3-way image classification set "dataset" from GitHub (YashBorkar273/Herb_Purity_Checker); label vocabulary: adulterated, impure, pure.

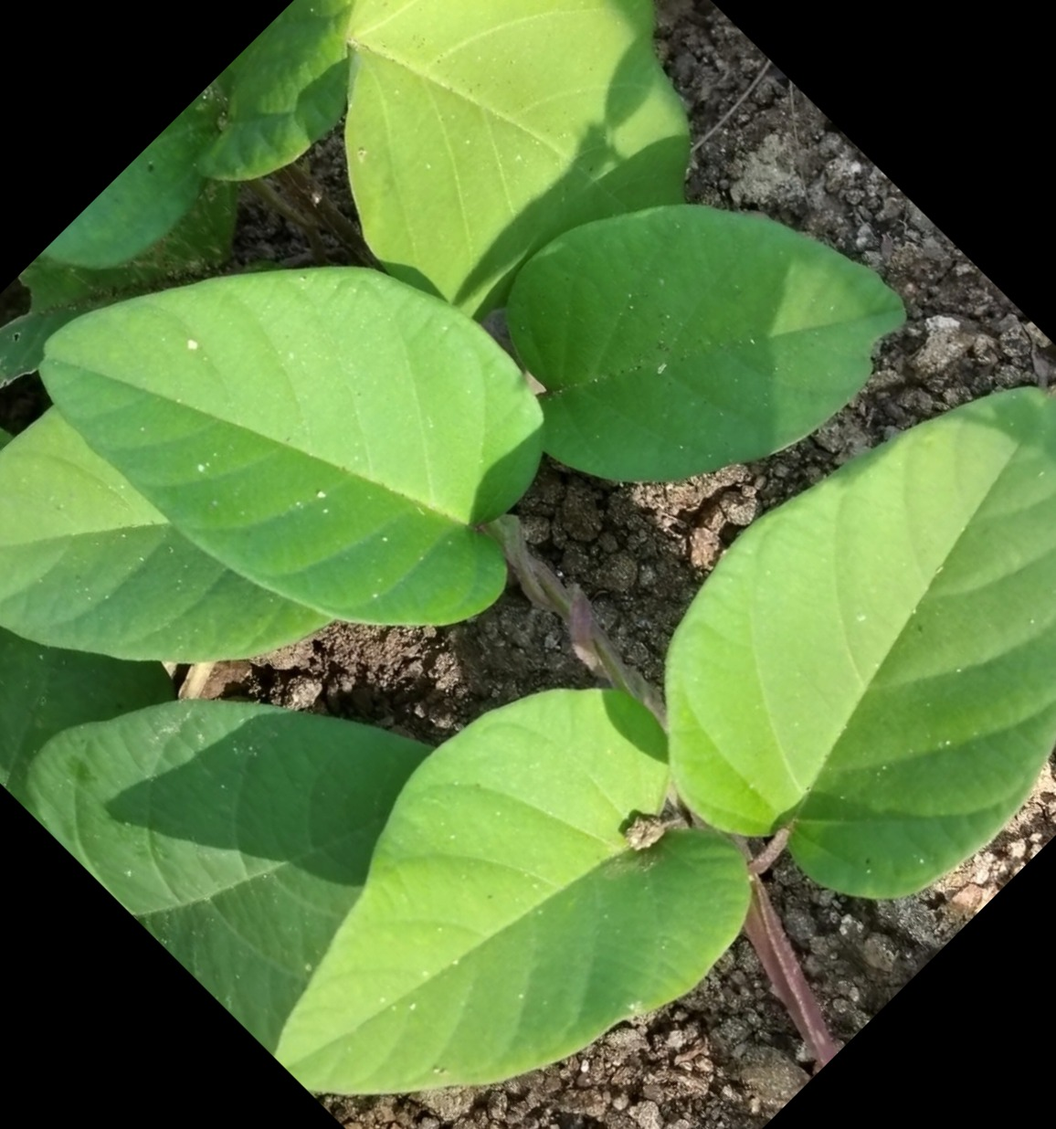
Label: impure

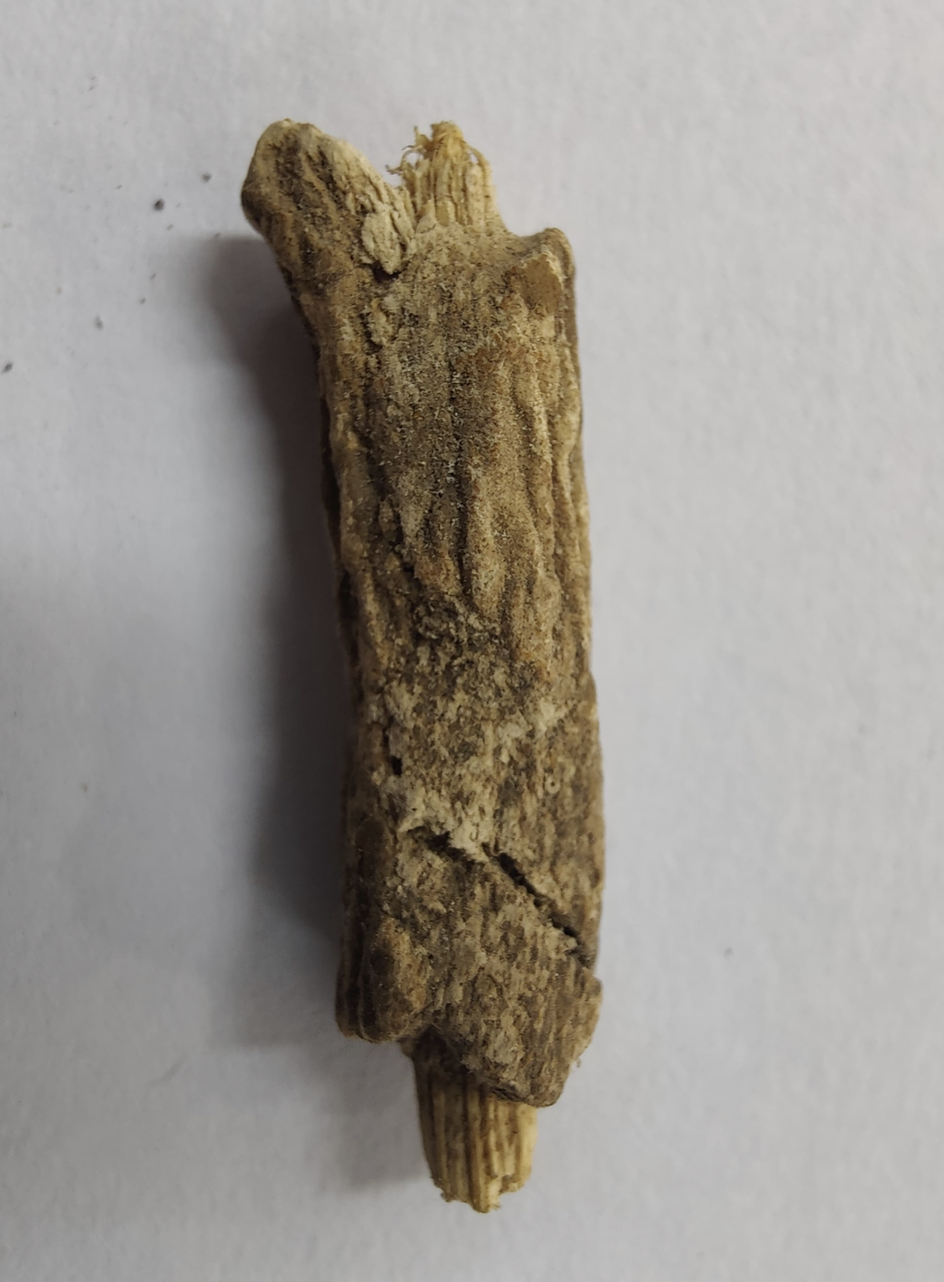
Label: pure

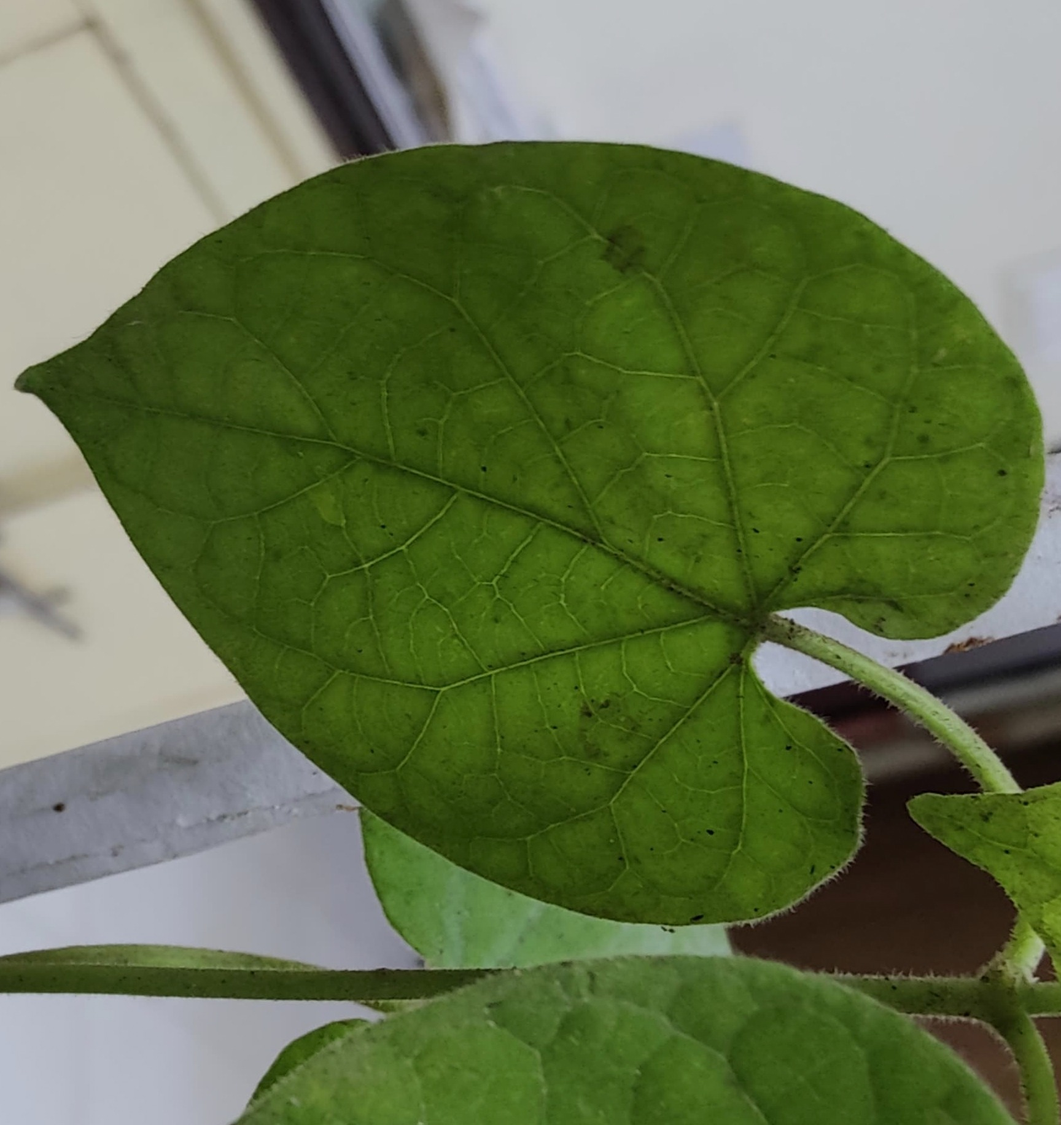
Label: pure

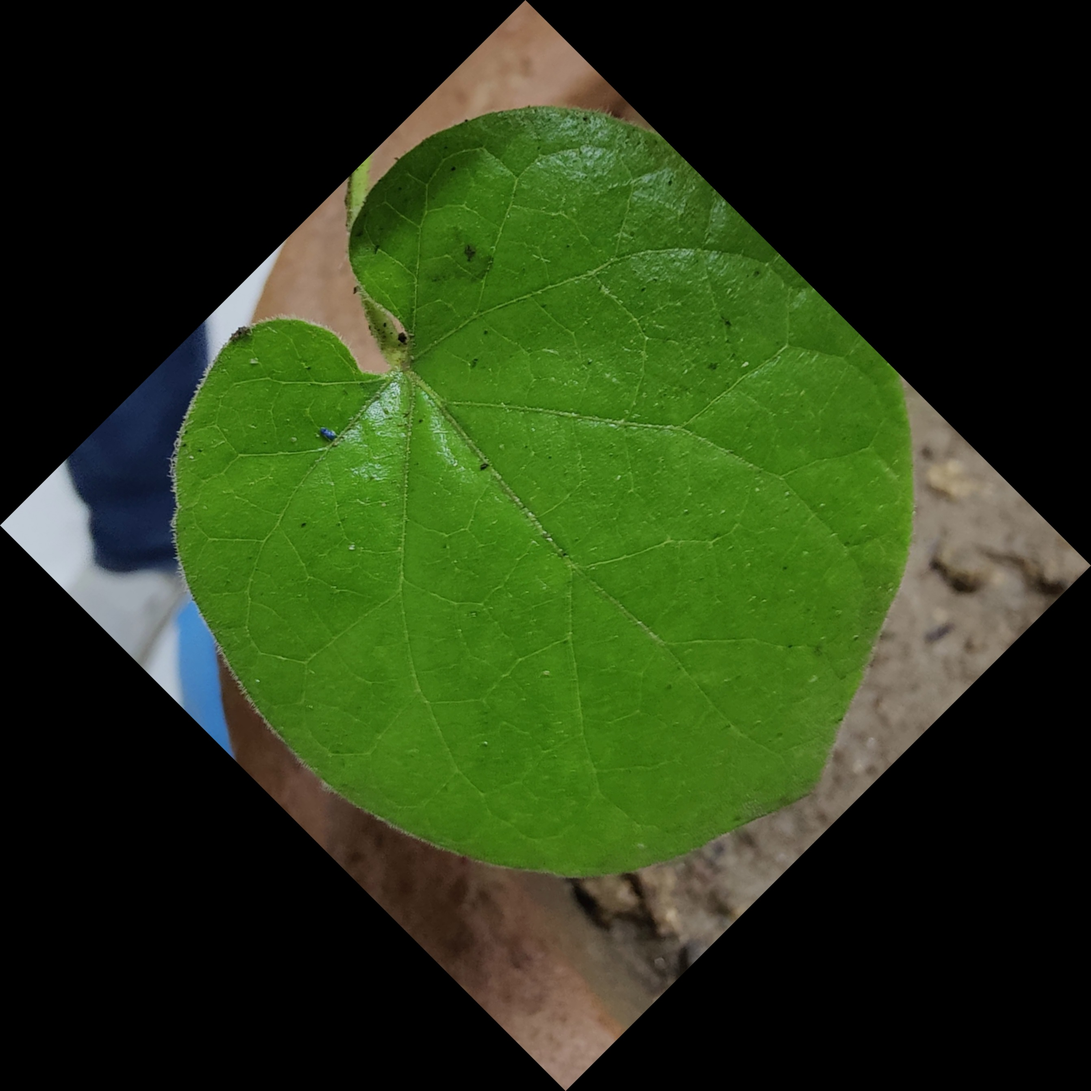
Label: pure

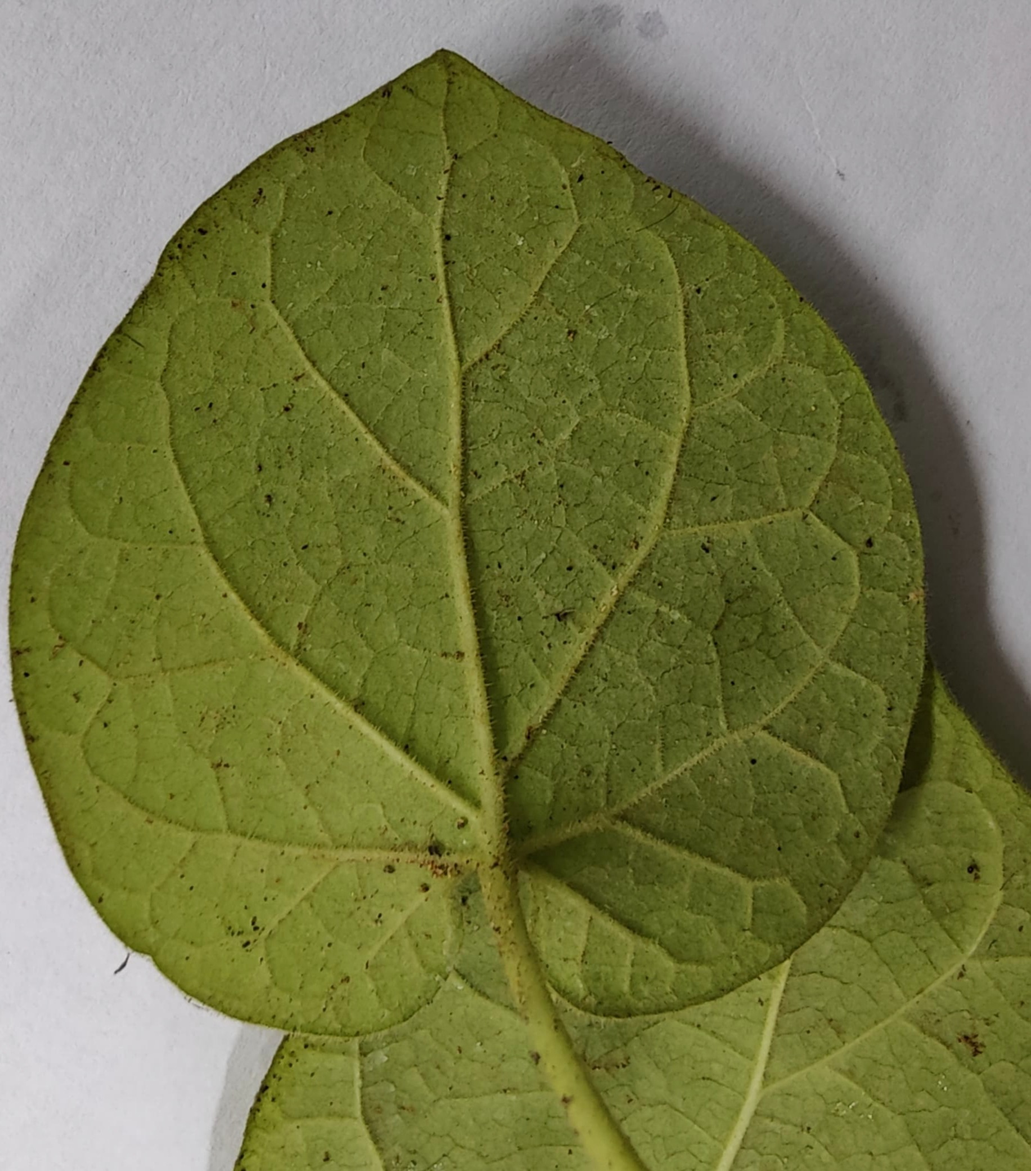
Label: pure

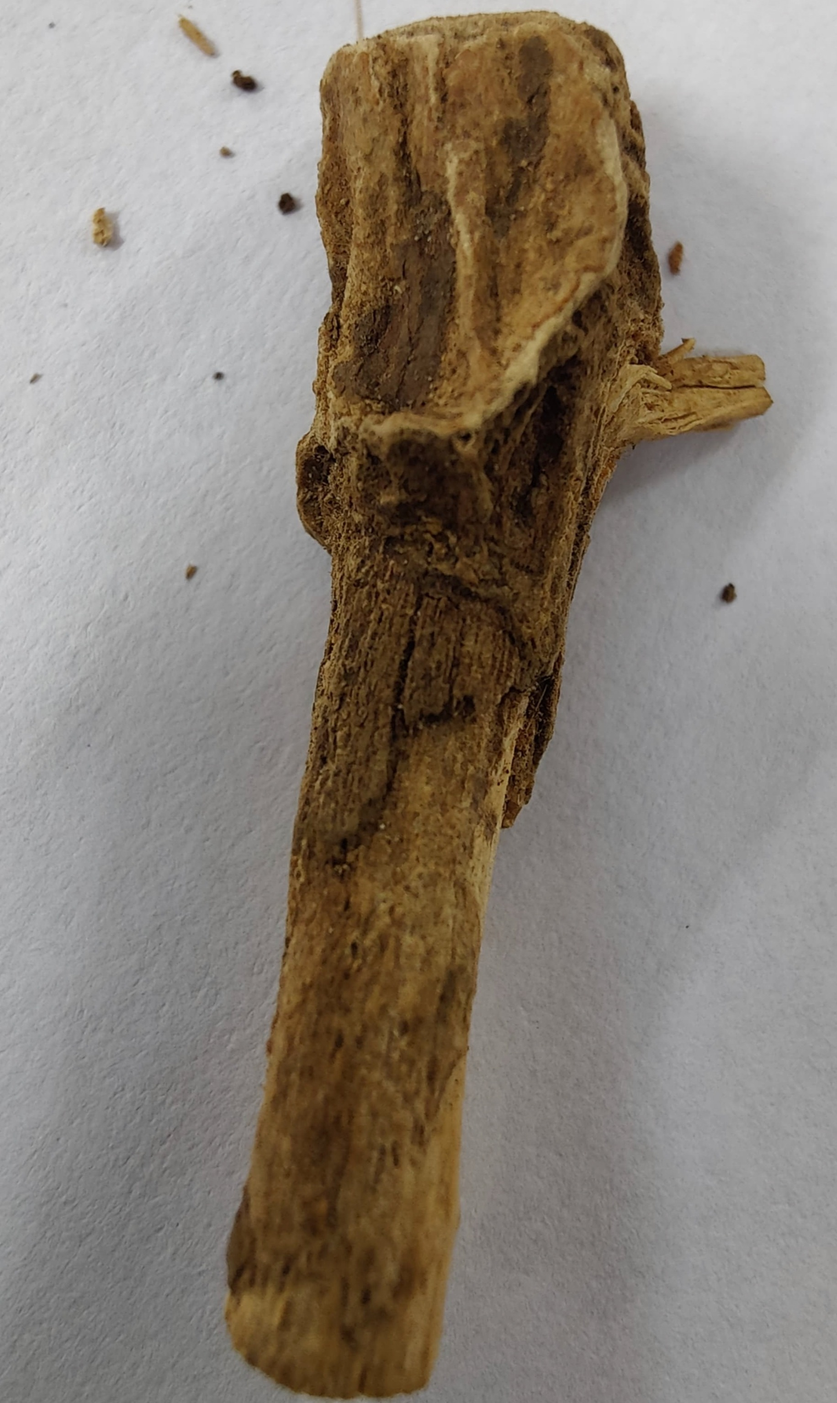
Label: pure
